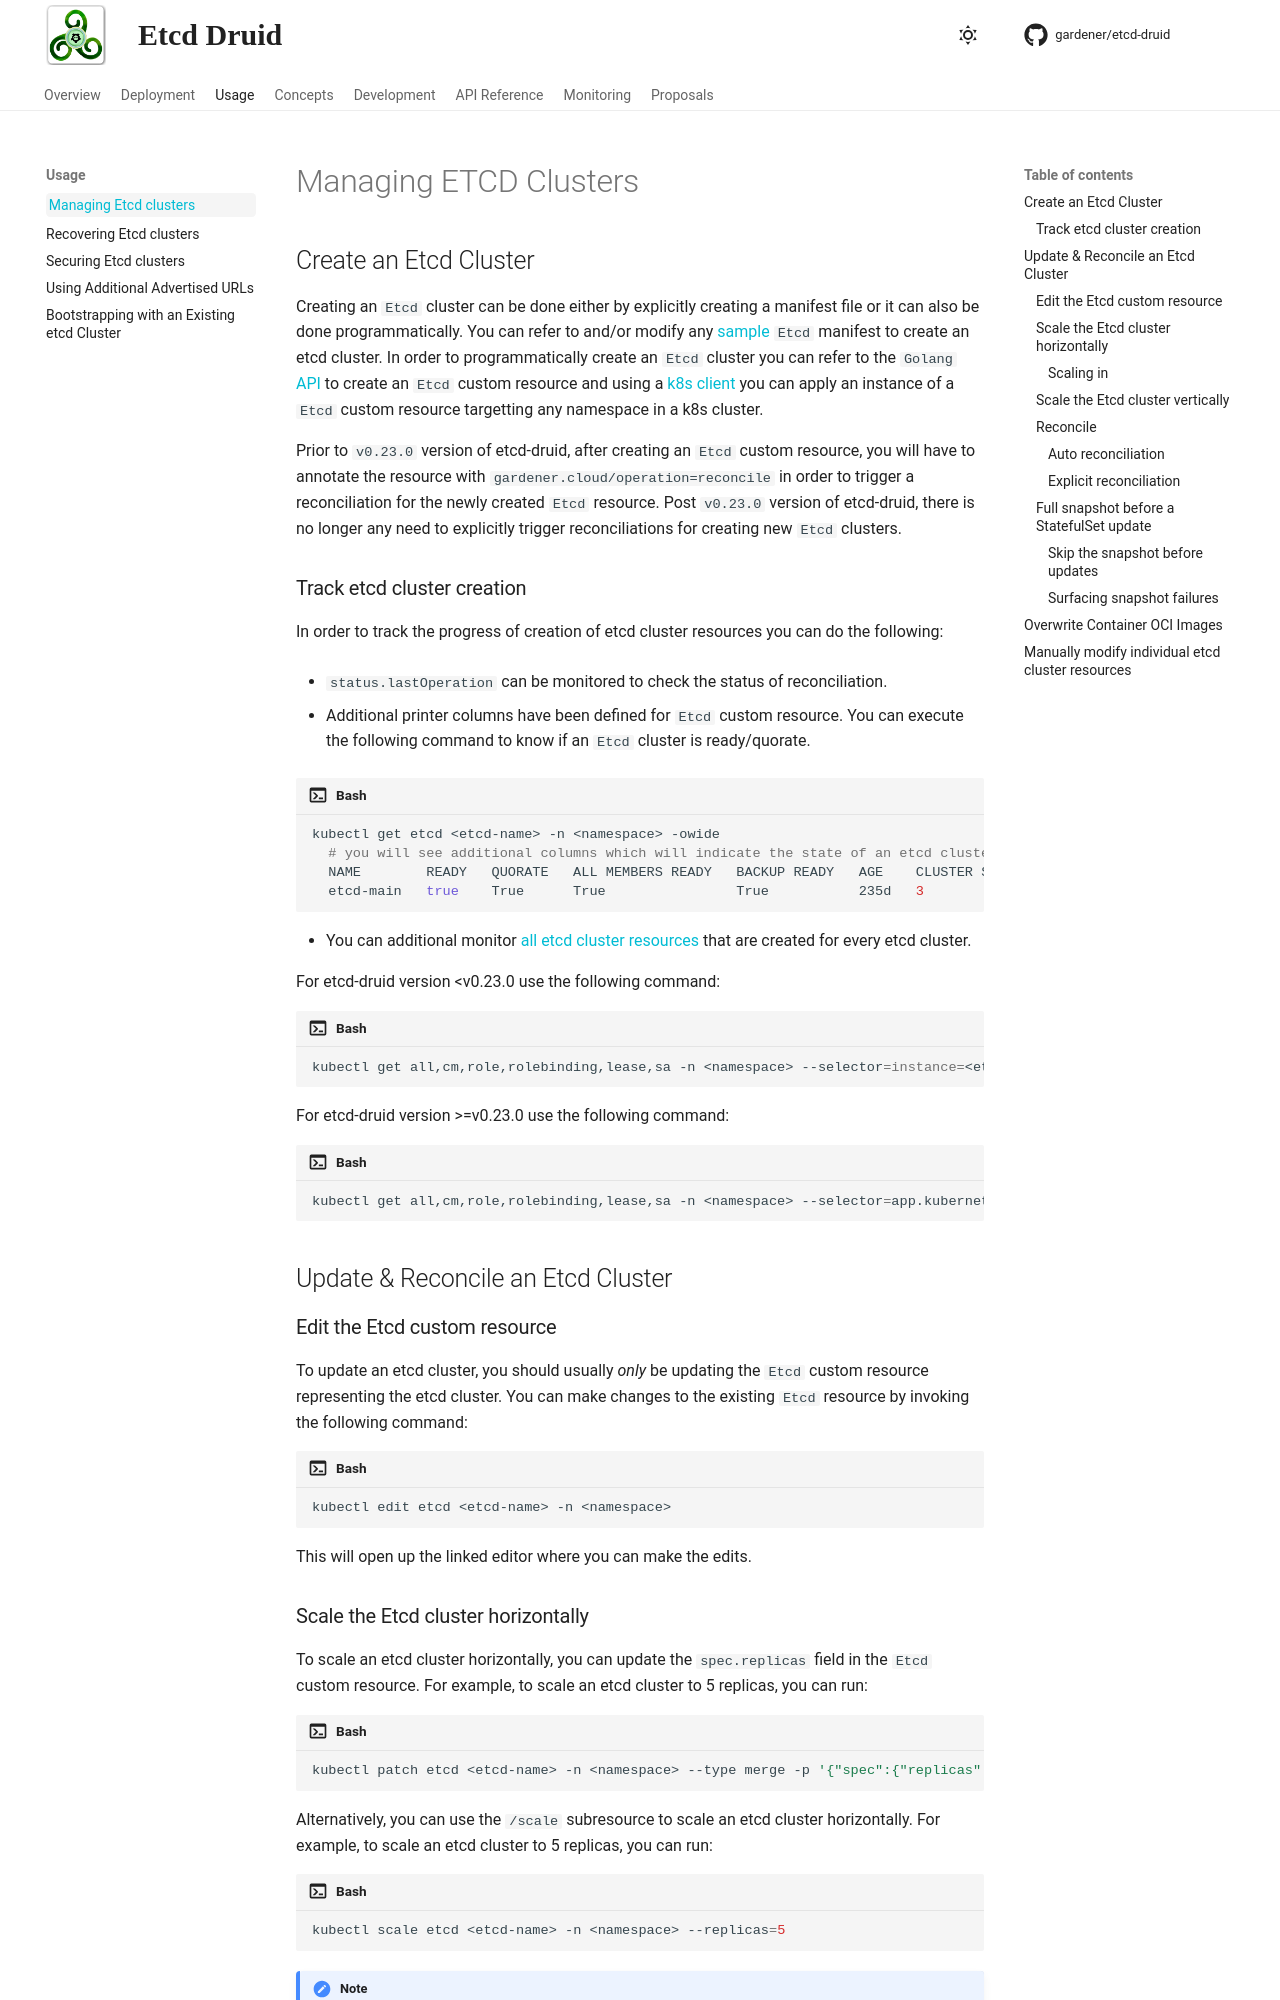

repository: gardener/etcd-druid · page: usage/managing-etcd-clusters.html · generator: mkdocs

# Managing ETCD Clusters

## Create an Etcd Cluster

Creating an `Etcd` cluster can be done either by explicitly creating a manifest file or it can also be done programmatically.  You can refer to and/or modify any [sample](https://github.com/gardener/etcd-druid/tree/master/examples) `Etcd` manifest to create an etcd cluster. In order to programmatically create an `Etcd` cluster you can refer to the `Golang` [API](https://github.com/gardener/etcd-druid/tree/master/api)  to create an `Etcd` custom resource and using a [k8s client](https://pkg.go.dev/sigs.k8s.io/controller-runtime/pkg/client#Client) you can apply an instance of a `Etcd` custom resource targetting any namespace in a k8s cluster.

Prior to `v0.23.0` version of etcd-druid, after creating an `Etcd` custom resource, you will have to annotate the resource with `gardener.cloud/operation=reconcile` in order to trigger a reconciliation for the newly created `Etcd` resource. Post `v0.23.0` version of etcd-druid, there is no longer any need to explicitly trigger reconciliations for creating new `Etcd` clusters.

### Track etcd cluster creation

In order to track the progress of creation of etcd cluster resources you can do the following:

* `status.lastOperation` can be monitored to check the status of reconciliation.

* Additional printer columns have been defined for `Etcd` custom resource. You can execute the following command to know if an `Etcd` cluster is ready/quorate.

```bash
kubectl get etcd <etcd-name> -n <namespace> -owide
  # you will see additional columns which will indicate the state of an etcd cluster
  NAME        READY   QUORATE   ALL MEMBERS READY   BACKUP READY   AGE    CLUSTER SIZE   CURRENT REPLICAS   READY REPLICAS
  etcd-main   true    True      True                True           235d   3              3                  3
```

* You can additional monitor [all etcd cluster resources](../concepts/etcd-cluster-components.md) that are created for every etcd cluster. 

  For etcd-druid version <v0.23.0 use the following command:

```bash
kubectl get all,cm,role,rolebinding,lease,sa -n <namespace> --selector=instance=<etcd-name>
```

  For etcd-druid version >=v0.23.0 use the following command:

```bash
kubectl get all,cm,role,rolebinding,lease,sa -n <namespace> --selector=app.kubernetes.io/managed-by=etcd-druid,app.kubernetes.io/part-of=<etcd-name>
```

## Update & Reconcile an Etcd Cluster

### Edit the Etcd custom resource

To update an etcd cluster, you should usually *only* be updating the `Etcd` custom resource representing the etcd cluster.
You can make changes to the existing `Etcd` resource by invoking the following command:

```bash
kubectl edit etcd <etcd-name> -n <namespace>
```

This will open up the linked editor where you can make the edits.

### Scale the Etcd cluster horizontally

To scale an etcd cluster horizontally, you can update the `spec.replicas` field in the `Etcd` custom resource. For example, to scale an etcd cluster to 5 replicas, you can run:

```bash
kubectl patch etcd <etcd-name> -n <namespace> --type merge -p '{"spec":{"replicas":5}}'
```

Alternatively, you can use the `/scale` subresource to scale an etcd cluster horizontally. For example, to scale an etcd cluster to 5 replicas, you can run:

```bash
kubectl scale etcd <etcd-name> -n <namespace> --replicas=5
```

!!! note
    An Etcd cluster can be scaled to 0 replicas. Scaling to zero is separate from scale-in: the data volumes are retained, and the cluster can be resumed by scaling back to a non-zero value. Storage costs continue to apply while the cluster is at zero replicas.
